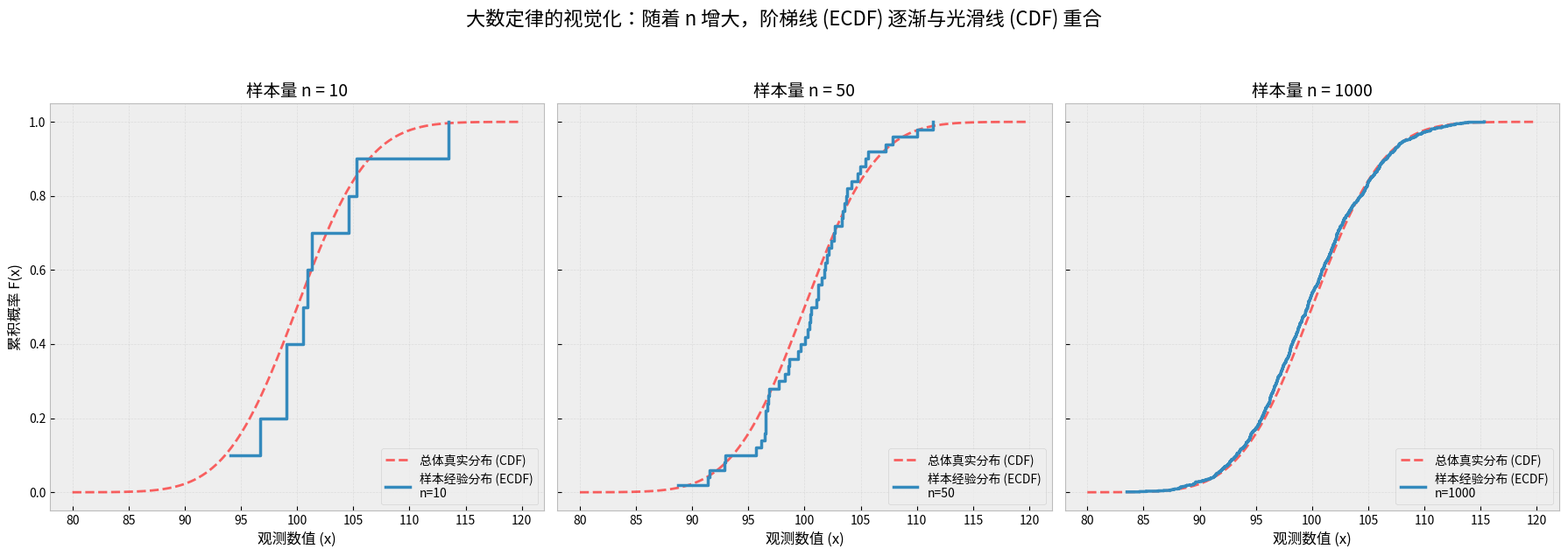

This figure's Python source:
"""
文件名: ecdf_convergence_demo.py
功能: 演示经验分布函数(ECDF)如何随着样本量的增加，逐渐逼近总体的真实分布函数(CDF)。

【这是什么？】
我们在统计中只能看到“样本”，看不到“总体”。
这段代码模拟了开启“上帝视角”的过程：我们知道电池寿命服从正态分布（总体），
然后观察当我们抽取 10 个、50 个、1000 个电池时，
我们画出的“经验阶梯线”是不是越来越像那个光滑的“理论曲线”。

【怎么用？】
直接运行即可。你将看到三张图，分别代表小样本、中样本和大样本下的拟合情况。
尝试修改“配置区”里的参数，看看如果方差变大，需要多少样本才能看清真相？
"""

import numpy as np
import matplotlib.pyplot as plt
from scipy.stats import norm

# --- 可调整参数配置区 ---
TRUE_MU = 100       # 总体均值（例如：电池平均寿命 100 小时）
TRUE_SIGMA = 5      # 总体标准差（例如：波动范围）
SAMPLE_SIZES = [10, 50, 1000]  # 我们要模拟的三种抽样规模
RANDOM_SEED = 42    # 随机种子，保证每次运行结果一致（可以修改它看看不同的运气）

# -----------------------

def calculate_ecdf(data):
    """
    手动计算经验分布函数 (ECDF) 的坐标点。
    数学原理：F_n(x) = (小于等于 x 的样本个数) / n
    """
    n = len(data)
    x = np.sort(data) # 必须对观测值进行排序，这是计算累积频率的前提
    y = np.arange(1, n + 1) / n # 生成 1/n, 2/n, ..., 1 的累积概率序列
    return x, y

def run_simulation():
    # 设置绘图风格
    plt.style.use('bmh')
    fig, axes = plt.subplots(1, 3, figsize=(18, 6), sharey=True)
    
    # 准备绘制“总体真值”的光滑曲线（用于对比的标尺）
    # 在 均值 ± 4倍标准差 的范围内生成理论曲线
    x_theory = np.linspace(TRUE_MU - 4*TRUE_SIGMA, TRUE_MU + 4*TRUE_SIGMA, 1000)
    y_theory = norm.cdf(x_theory, TRUE_MU, TRUE_SIGMA)

    print(f"开始模拟：总体分布为 N({TRUE_MU}, {TRUE_SIGMA}^2)")

    for i, n in enumerate(SAMPLE_SIZES):
        ax = axes[i]
        
        # 1. 上帝视角：从总体中“随机”抽取 n 个样本
        # 对应数学概念：X1, ..., Xn ~ i.i.d. N(mu, sigma^2)
        sample_data = np.random.normal(TRUE_MU, TRUE_SIGMA, n)
        
        # 2. 凡人视角：计算经验分布函数 (ECDF)
        # 对应数学概念：构造统计量 F_n(x)
        x_ecdf, y_ecdf = calculate_ecdf(sample_data)
        
        # 3. 绘制“总体”的理论曲线（虚线，代表我们想寻找的真理）
        ax.plot(x_theory, y_theory, 'r--', linewidth=2, label='总体真实分布 (CDF)', alpha=0.6)
        
        # 4. 绘制“样本”的经验曲线（阶梯实线，代表我们手中的数据）
        # 使用 step 函数绘制阶梯图，where='post' 表示在点之后跳跃
        ax.step(x_ecdf, y_ecdf, where='post', label=f'样本经验分布 (ECDF)\nn={n}', linewidth=2.5)
        
        # 装饰图表
        ax.set_title(f'样本量 n = {n}', fontsize=14)
        ax.set_xlabel('观测数值 (x)', fontsize=12)
        if i == 0:
            ax.set_ylabel('累积概率 F(x)', fontsize=12)
        ax.legend(loc='lower right')
        ax.grid(True, alpha=0.3)
        
        # 计算并展示一个简单的误差指标（最大垂直距离，即 KS 统计量的直观概念）
        # 这里的计算是简化的，仅用于教学展示差异
        # 选取几个关键点比较
        diffs = []
        for check_x in [TRUE_MU, TRUE_MU + TRUE_SIGMA]:
            # 理论概率
            prob_true = norm.cdf(check_x, TRUE_MU, TRUE_SIGMA)
            # 样本频率 (小于等于 check_x 的比例)
            prob_sample = np.mean(sample_data <= check_x)
            diffs.append(abs(prob_true - prob_sample))
        max_diff = max(diffs)
        
        print(f"样本量 n={n:4d} | 在关键点的最大误差约为: {max_diff:.4f}")

    plt.suptitle('大数定律的视觉化：随着 n 增大，阶梯线 (ECDF) 逐渐与光滑线 (CDF) 重合', fontsize=16, y=1.05)
    plt.tight_layout()
    plt.show()

if __name__ == '__main__':
    run_simulation()
